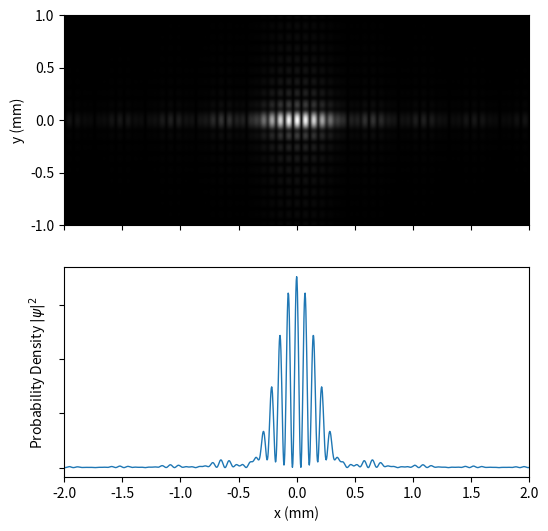

Python code for this plot:
import numpy as np

class Sheet():
    def __init__(self,extent_x, extent_y, Nx, Ny):

        self.dx = extent_x/Nx
        self.dy = extent_y/Ny

        self.x = self.dx*(np.arange(Nx)-Nx//2)
        self.y = self.dy*(np.arange(Ny)-Ny//2)
        self.xx, self.yy = np.meshgrid(self.x, self.y)
        
        self.Nx = int(Nx)
        self.Ny = int(Ny)
        self.E = np.zeros((self.Ny, self.Nx))

        

    def rectangular_slit(self,x0, y0, lx, ly):
        """
        Creates a slit centered at the point (x0, y0) with width lx and height ly
        """
        self.E += np.select( [((self.xx > (x0 - lx/2) ) & (self.xx < (x0 + lx/2) )) & ((self.yy > (y0 - ly/2) ) & (self.yy < (y0 + ly/2) )),  True], [1, 0])


#simulation input:

Lx = 1.4
Ly = 0.4
Nx= 2500
Ny= 1500

sheet = Sheet(extent_x = 2*Lx , extent_y = 2*Ly, Nx= Nx, Ny= Ny)

#slit separation 
mm = 1e-3
D = 128 * mm

sheet.rectangular_slit(x0 = -D/2, y0 = 0, lx = 22 * mm , ly = 88 * mm)
sheet.rectangular_slit(x0 = +D/2, y0 = 0, lx = 22 * mm , ly = 88 * mm)

# distance from slit to the screen (mm)
z = 5000

# wavelength (mm)
λ = 18.5*1e-7
k = 2*np.pi/λ

from scipy.fftpack import fft2
from scipy.fftpack import fftshift

fft_c = fft2(sheet.E * np.exp(1j * k/(2*z) *(sheet.xx**2 + sheet.yy**2)))
c = fftshift(fft_c)



#plot with matplotlib
import matplotlib.pyplot as plt

fig = plt.figure(figsize=(6, 6))
ax1 = fig.add_subplot(2,1,1)  
ax2 = fig.add_subplot(2,1,2,sharex=ax1, yticklabels=[])  

abs_c = np.absolute(c)

#screen size mm
dx_screen = z*λ/(2*Lx)
dy_screen = z*λ/(2*Ly)
x_screen = dx_screen * (np.arange(Nx)-Nx//2)
y_screen = dy_screen * (np.arange(Ny)-Ny//2)


ax1.imshow(abs_c, extent = [x_screen[0], x_screen[-1]+dx_screen, y_screen[0], y_screen[-1]+dy_screen], cmap ='gray', interpolation = "bilinear", aspect = 'auto')

ax2.plot(x_screen, abs_c[Ny//2]**2, linewidth = 1)

ax1.set_ylabel("y (mm)")
ax2.set_xlabel("x (mm)")
ax2.set_ylabel("Probability Density $|\psi|^{2}$")
ax1.set_xlim([-2,2])
ax2.set_xlim([-2,2])
ax1.set_ylim([-1,1])
plt.setp(ax1.get_xticklabels(), visible=False)


plt.show()
